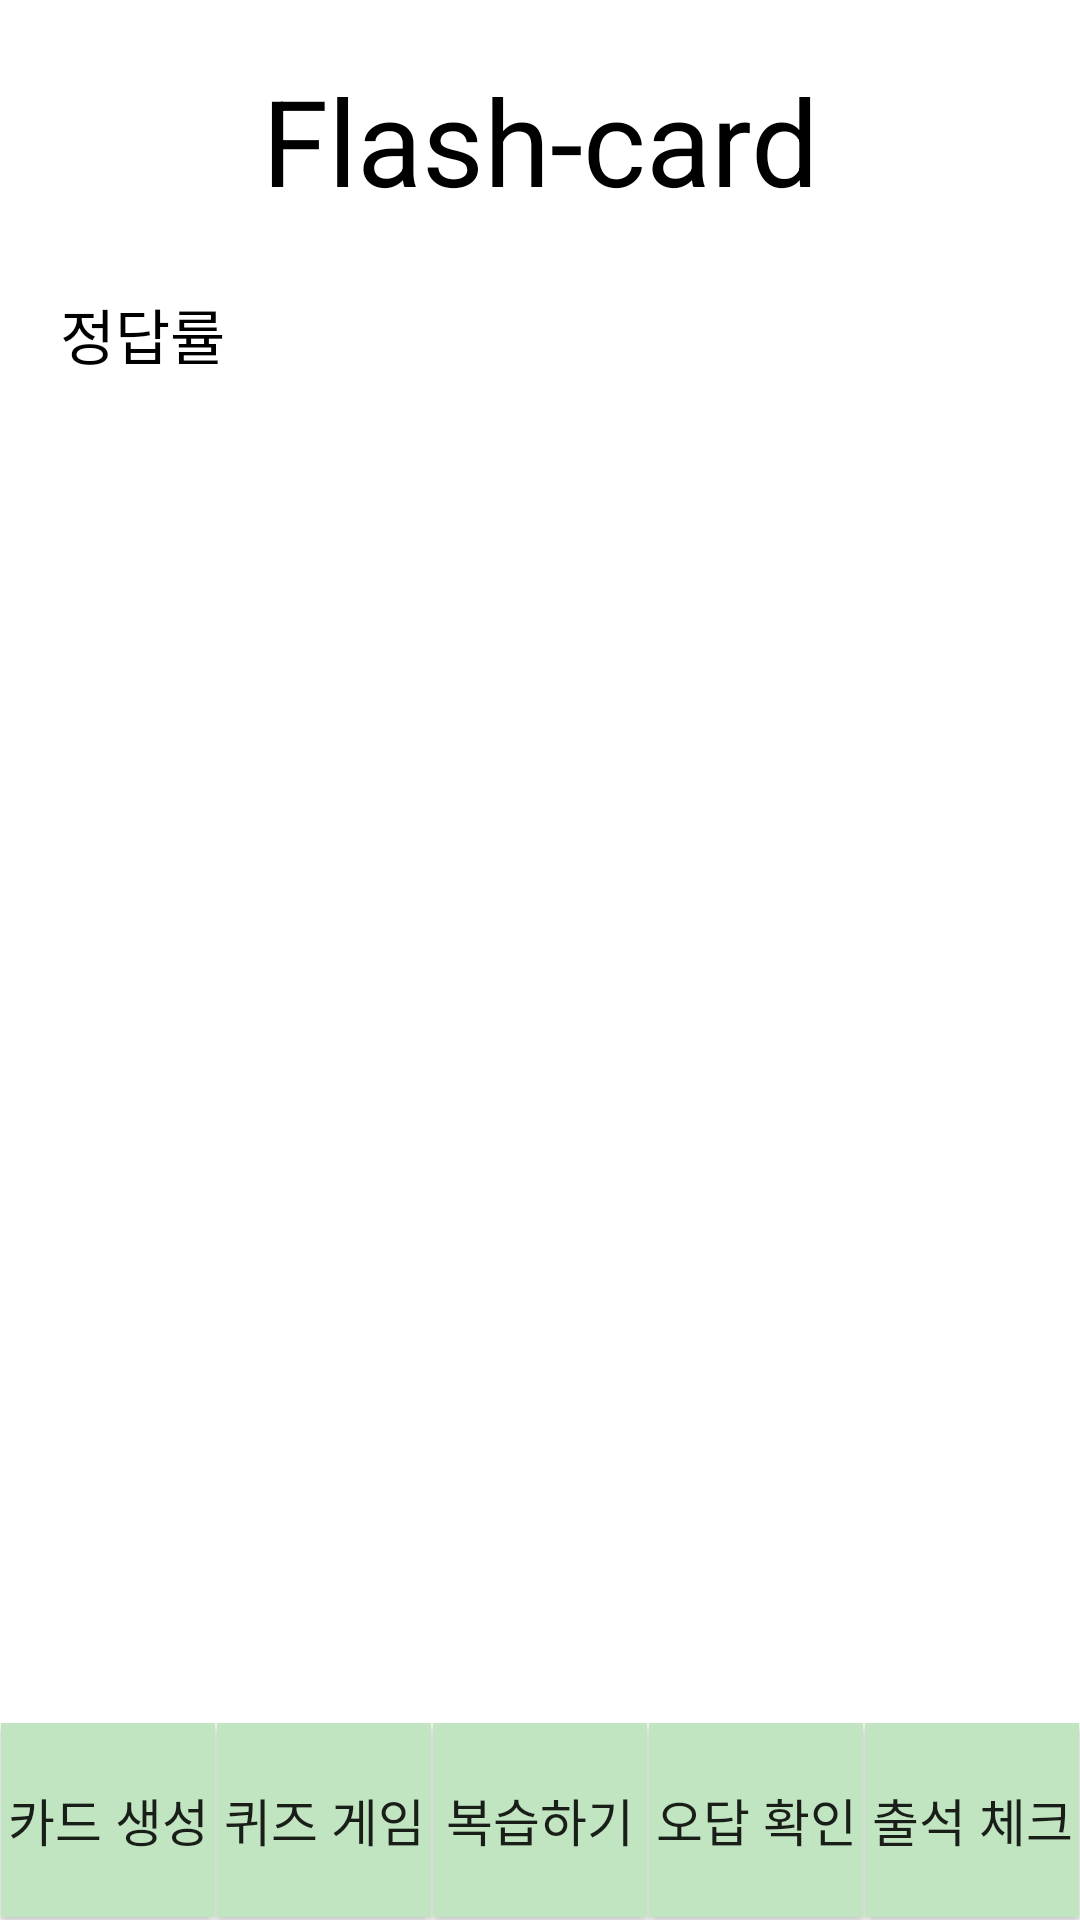

Layout XML and referenced resources for this Android screen:
<!-- AndroidManifest.xml: application theme Theme.Flash_card -->
<!-- res/layout/activity_statistics.xml -->
<?xml version="1.0" encoding="utf-8"?>
<LinearLayout xmlns:android="http://schemas.android.com/apk/res/android"
    xmlns:tools="http://schemas.android.com/tools"
    android:layout_width="match_parent"
    android:layout_height="match_parent"
    tools:context=".MainActivity"
    android:layout_weight="1"
    android:orientation="vertical">

    <TextView
        android:layout_width="match_parent"
        android:layout_height="wrap_content"
        android:fontFamily="sans-serif"
        android:gravity="center"
        android:paddingTop="20dp"
        android:paddingBottom="20dp"
        android:text="Flash-card"
        android:textColor="#000000"
        android:textSize="40dp" />

    <LinearLayout
        android:layout_width="match_parent"
        android:layout_height="wrap_content"
        android:layout_weight="1"
        android:orientation="vertical">

        <TextView
            android:layout_width="wrap_content"
            android:layout_height="wrap_content"
            android:text="정답률"
            android:padding="10px"
            android:textSize="20dp"
            android:layout_marginLeft="50px"
            android:textColor="#000000"
            />

        <ListView
            android:id="@+id/list"
            android:layout_width="match_parent"
            android:layout_height="wrap_content"
            android:layout_weight="1"/>

    </LinearLayout>

    <LinearLayout
        android:layout_width="match_parent"
        android:layout_height="wrap_content"
        android:gravity="bottom"
        android:orientation="horizontal">

        <Button
            android:id="@+id/btn_madecard"
            android:layout_width="wrap_content"
            android:layout_height="65dp"
            android:layout_margin="1px"
            android:layout_weight="1"
            android:background="#C2E5C1"
            android:text="카드 생성"
            android:textSize="17dp" />

        <Button
            android:id="@+id/btn_playcard"
            android:layout_width="wrap_content"
            android:layout_height="65dp"
            android:layout_margin="1px"
            android:layout_weight="1"
            android:background="#C2E5C1"
            android:text="퀴즈 게임"
            android:textSize="17dp" />

        <Button
            android:id="@+id/btn_review"
            android:layout_width="wrap_content"
            android:layout_height="65dp"
            android:layout_margin="1px"
            android:layout_weight="1"
            android:background="#C2E5C1"
            android:text="복습하기"
            android:textSize="17dp" />


        <Button
            android:id="@+id/btn_statistics"
            android:layout_width="wrap_content"
            android:layout_height="65dp"
            android:layout_margin="1px"
            android:layout_weight="1"
            android:background="#C2E5C1"
            android:text="오답 확인"
            android:textSize="17dp" />

        <Button
            android:id="@+id/btn_attendance"
            android:layout_width="wrap_content"
            android:layout_height="65dp"
            android:layout_margin="1px"
            android:layout_weight="1"
            android:background="#C2E5C1"
            android:text="출석 체크"
            android:textSize="17dp" />

    </LinearLayout>

</LinearLayout>
<!-- resources referenced by this layout -->
<resources>
  <style name="Theme.Flash_card" parent="Theme.MaterialComponents.DayNight.DarkActionBar">
          
          <item name="colorPrimary">@color/purple_500</item>
          <item name="colorPrimaryVariant">@color/purple_700</item>
          <item name="colorOnPrimary">@color/white</item>
          
          <item name="colorSecondary">@color/teal_200</item>
          <item name="colorSecondaryVariant">@color/teal_700</item>
          <item name="colorOnSecondary">@color/black</item>
          
          <item name="android:statusBarColor">?attr/colorPrimaryVariant</item>
          
      </style>
  <!-- not gathered from this repository: default colours our renderer supplied (Android Studio template values) -->
  <color name="purple_500">#FF6200EE</color>
  <color name="purple_700">#FF3700B3</color>
  <color name="teal_200">#FF03DAC5</color>
  <color name="teal_700">#FF018786</color>
  <color name="black">#FF000000</color>
  <color name="white">#FFFFFFFF</color>
</resources>
